Run: headless pygame with SDL's dummy video driver; simulated clock (each Clock.tick advances the game by its frame time, no real sleeping); random seed 0; keys injected as events and as key.get_pressed() state; no mouse input.
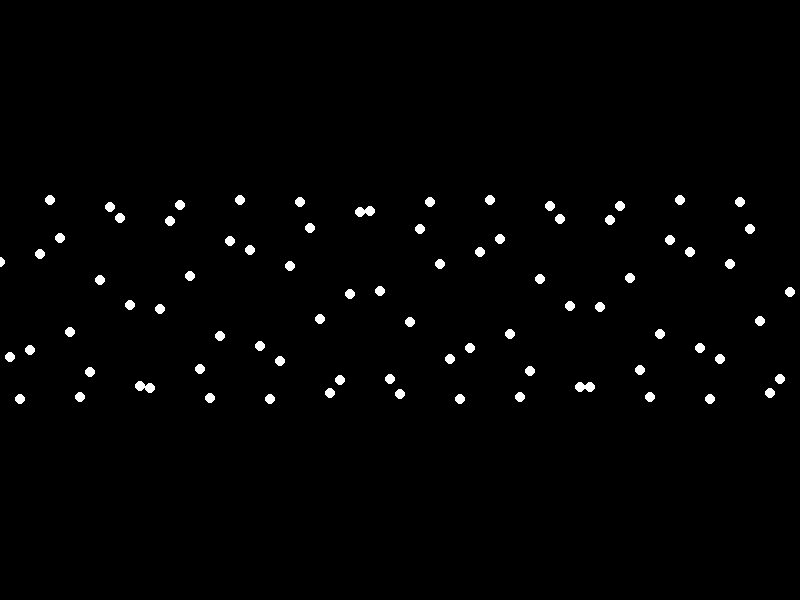
Frame 1 of 4 · flips 1–60 · no input
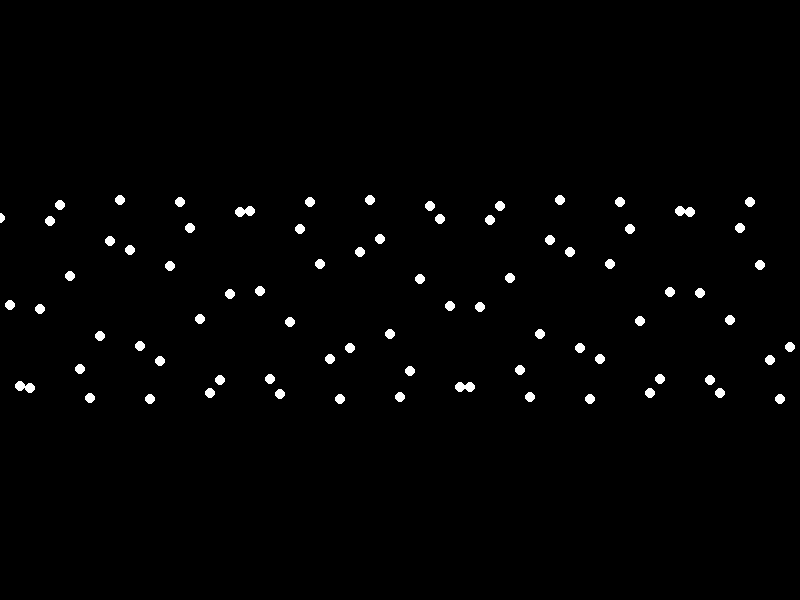
Frame 2 of 4 · flips 61–180 · tapped SPACE, RETURN · held RIGHT (→), D
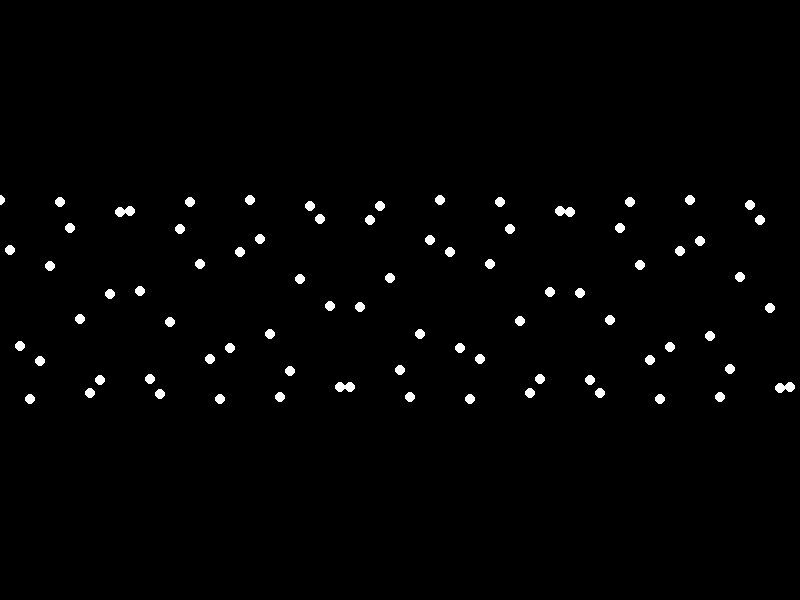
Frame 3 of 4 · flips 181–300 · held DOWN (↓), S
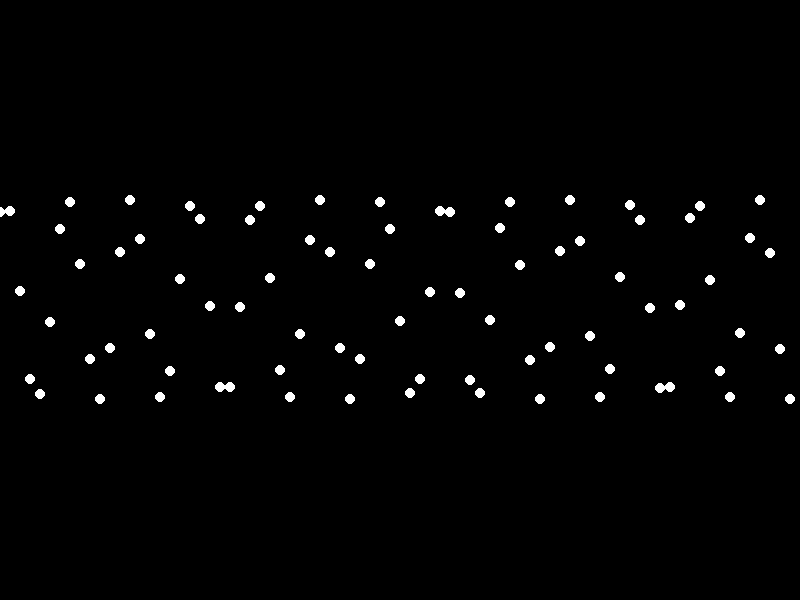
Frame 4 of 4 · flips 301–420 · held LEFT (←), A, UP (↑), W

The pygame program that drew these frames:

import pygame
import math

# Inicializa Pygame
pygame.init()

# Dimensiones de la pantalla
screen_width = 800
screen_height = 600

# Configura la pantalla
screen = pygame.display.set_mode((screen_width, screen_height))
pygame.display.set_caption("Pantalla de carga - Onda de luz")

# Color de la onda de luz
LIGHT_COLOR = (255, 255, 255)

# Centro de la pantalla
center_x = screen_width // 2

# Bucle principal
running = True
angle = 0
while running:
    for event in pygame.event.get():
        if event.type == pygame.QUIT:
            running = False

    # Limpiar pantalla
    screen.fill((0, 0, 0))

    # Dibujar la onda de luz
    for i in range(0, screen_width, 10):
        y = int(screen_height / 2 + 100 * math.sin(angle + i * 0.1))
        pygame.draw.circle(screen, LIGHT_COLOR, (i, y), 5)

    angle += 0.1

    # Actualizar pantalla
    pygame.display.flip()

    # Controlar la velocidad del bucle
    pygame.time.delay(30)

pygame.quit()
